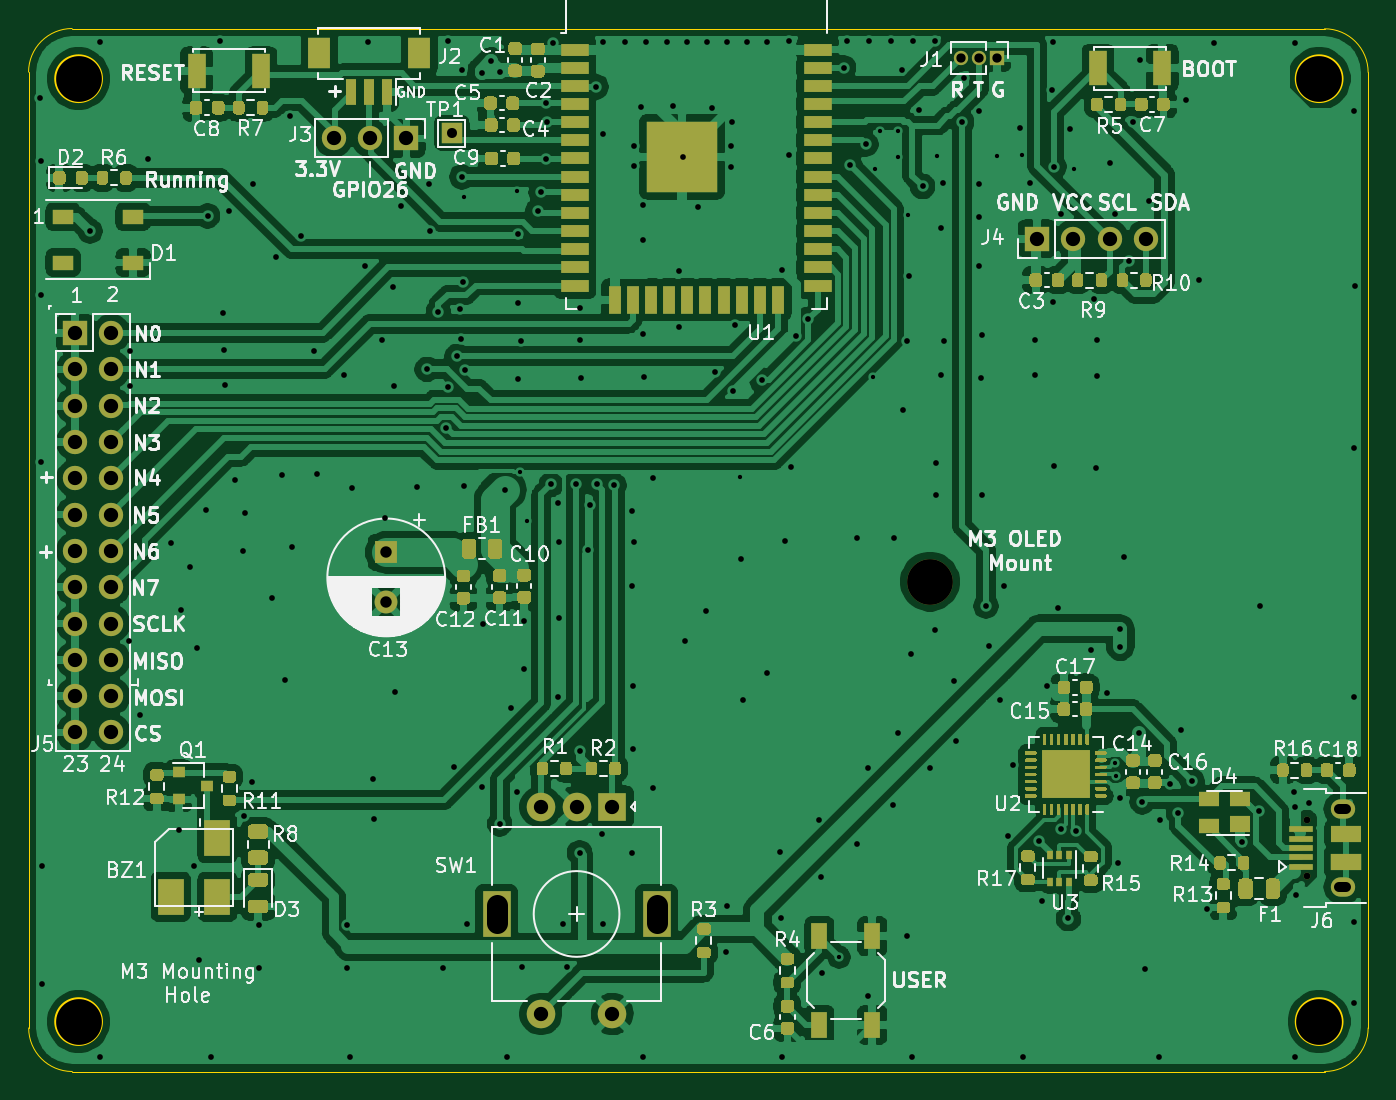
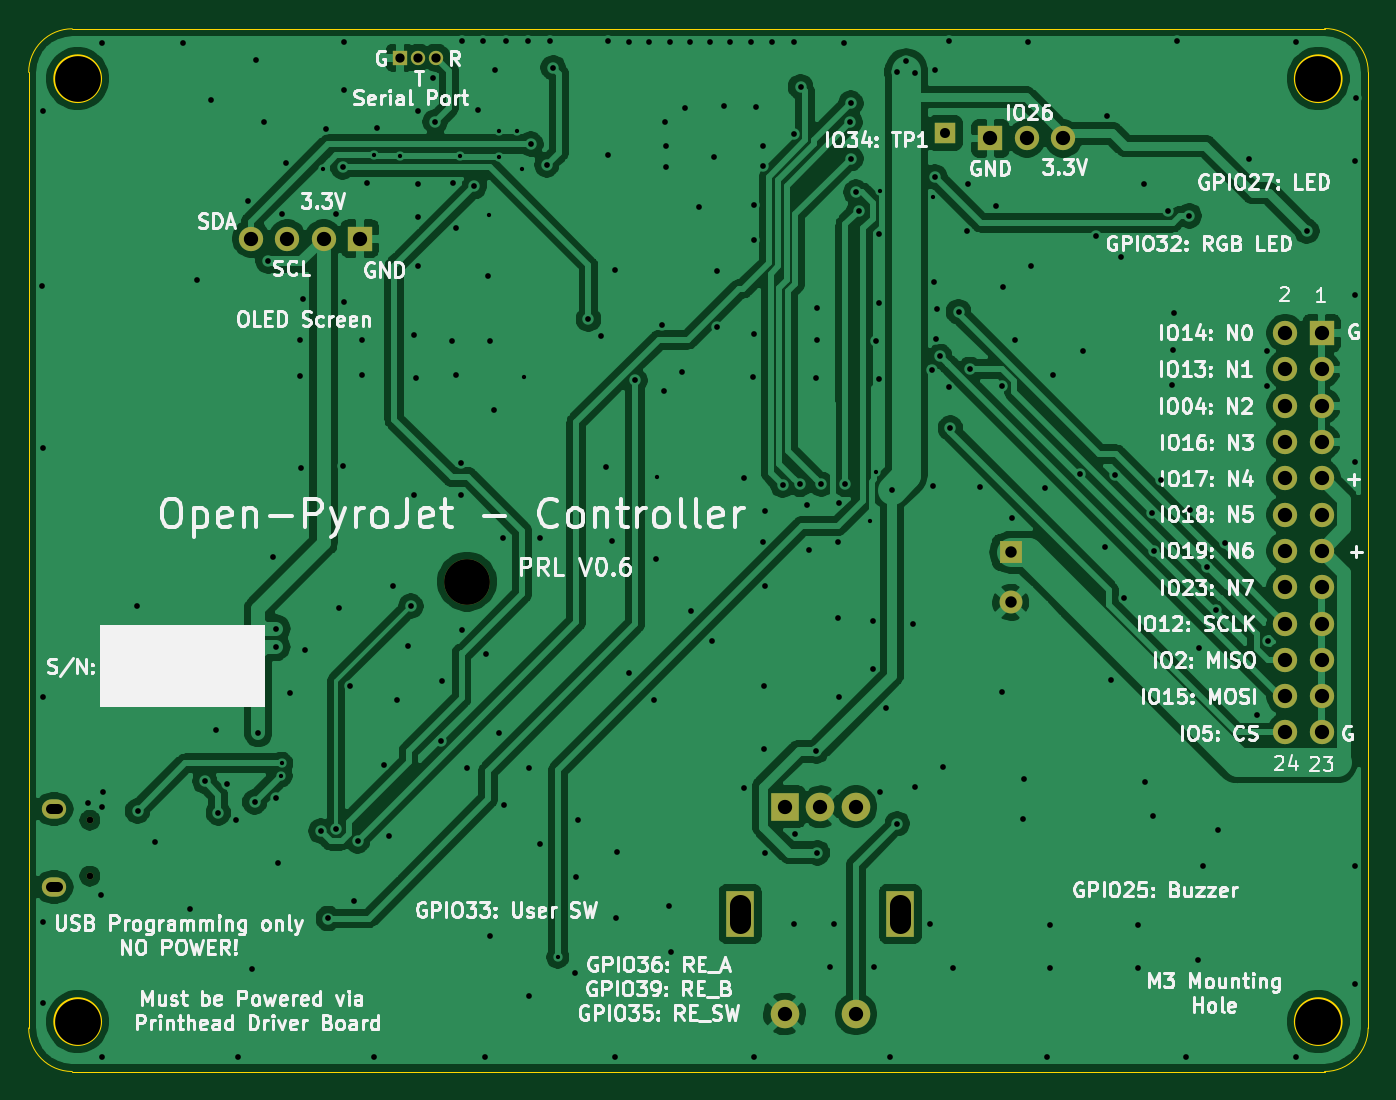
Circuit board: 8 layer files. Board 93.7 x 73.0 mm.
- bottom_copper: Printhead-Controller-B_Cu.gbl (155627 bytes)
- bottom_mask: Printhead-Controller-B_Mask.gbs (2283 bytes)
- bottom_silk: Printhead-Controller-B_SilkS.gbo (96752 bytes)
- outline: Printhead-Controller-Edge_Cuts.gm1 (1438 bytes)
- top_copper: Printhead-Controller-F_Cu.gtl (319509 bytes)
- top_mask: Printhead-Controller-F_Mask.gts (40525 bytes)
- top_silk: Printhead-Controller-F_SilkS.gto (89043 bytes)
- drill: Printhead-Controller.drl (6051 bytes)

=== bottom_copper: Printhead-Controller-B_Cu.gbl (155627 bytes, source omitted) ===
=== bottom_mask: Printhead-Controller-B_Mask.gbs ===
G04 #@! TF.GenerationSoftware,KiCad,Pcbnew,(5.1.12)-1*
G04 #@! TF.CreationDate,2022-05-09T15:03:32+08:00*
G04 #@! TF.ProjectId,Printhead-Controller,5072696e-7468-4656-9164-2d436f6e7472,0.5*
G04 #@! TF.SameCoordinates,Original*
G04 #@! TF.FileFunction,Soldermask,Bot*
G04 #@! TF.FilePolarity,Negative*
%FSLAX46Y46*%
G04 Gerber Fmt 4.6, Leading zero omitted, Abs format (unit mm)*
G04 Created by KiCad (PCBNEW (5.1.12)-1) date 2022-05-09 15:03:32*
%MOMM*%
%LPD*%
G01*
G04 APERTURE LIST*
%ADD10O,1.700000X1.700000*%
%ADD11R,1.700000X1.700000*%
%ADD12R,1.500000X1.500000*%
%ADD13C,3.200000*%
%ADD14C,1.600000*%
%ADD15R,1.600000X1.600000*%
%ADD16R,2.000000X2.000000*%
%ADD17C,2.000000*%
%ADD18R,2.000000X3.200000*%
%ADD19C,0.470000*%
%ADD20O,1.700000X1.350000*%
%ADD21O,1.000000X1.000000*%
%ADD22R,1.000000X1.000000*%
G04 APERTURE END LIST*
D10*
X108280200Y-103466900D03*
X105740200Y-103466900D03*
X108280200Y-100926900D03*
X105740200Y-100926900D03*
X108280200Y-98386900D03*
X105740200Y-98386900D03*
X108280200Y-95846900D03*
X105740200Y-95846900D03*
X108280200Y-93306900D03*
X105740200Y-93306900D03*
X108280200Y-90766900D03*
X105740200Y-90766900D03*
X108280200Y-88226900D03*
X105740200Y-88226900D03*
X108280200Y-85686900D03*
X105740200Y-85686900D03*
X108280200Y-83146900D03*
X105740200Y-83146900D03*
X108280200Y-80606900D03*
X105740200Y-80606900D03*
X108280200Y-78066900D03*
X105740200Y-78066900D03*
X108280200Y-75526900D03*
D11*
X105740200Y-75526900D03*
D12*
X132092700Y-61531500D03*
D10*
X123837700Y-61899800D03*
X126377700Y-61899800D03*
D11*
X128917700Y-61899800D03*
D13*
X165544500Y-92913200D03*
D14*
X127508000Y-94368500D03*
D15*
X127508000Y-90868500D03*
D16*
X143327204Y-108667099D03*
D17*
X140827204Y-108667099D03*
X138327204Y-108667099D03*
D18*
X146427204Y-116167099D03*
X135227204Y-116167099D03*
D17*
X143327204Y-123167099D03*
X138327204Y-123167099D03*
D19*
X191934295Y-109605401D03*
D20*
X194429295Y-108820401D03*
X194429295Y-114280401D03*
D19*
X191934295Y-113515401D03*
D10*
X180657500Y-68916099D03*
X178117500Y-68916099D03*
X175577500Y-68916099D03*
D11*
X173037500Y-68916099D03*
D21*
X167703500Y-56261000D03*
X168973500Y-56261000D03*
D22*
X170243500Y-56261000D03*
D13*
X192786000Y-57721500D03*
X105981500Y-57721500D03*
X105981500Y-123698000D03*
X192786000Y-123698000D03*
M02*

=== bottom_silk: Printhead-Controller-B_SilkS.gbo (96752 bytes, source omitted) ===
=== outline: Printhead-Controller-Edge_Cuts.gm1 ===
G04 #@! TF.GenerationSoftware,KiCad,Pcbnew,(5.1.12)-1*
G04 #@! TF.CreationDate,2022-05-09T15:03:32+08:00*
G04 #@! TF.ProjectId,Printhead-Controller,5072696e-7468-4656-9164-2d436f6e7472,0.5*
G04 #@! TF.SameCoordinates,Original*
G04 #@! TF.FileFunction,Profile,NP*
%FSLAX46Y46*%
G04 Gerber Fmt 4.6, Leading zero omitted, Abs format (unit mm)*
G04 Created by KiCad (PCBNEW (5.1.12)-1) date 2022-05-09 15:03:32*
%MOMM*%
%LPD*%
G01*
G04 APERTURE LIST*
G04 #@! TA.AperFunction,Profile*
%ADD10C,0.050000*%
G04 #@! TD*
G04 #@! TA.AperFunction,Profile*
%ADD11C,0.200000*%
G04 #@! TD*
G04 APERTURE END LIST*
D10*
X105537000Y-127190500D02*
G75*
G02*
X102489001Y-124142499I1J3048000D01*
G01*
X196215001Y-124142501D02*
G75*
G02*
X193167000Y-127190500I-3048000J1D01*
G01*
X102489001Y-124142499D02*
X102481296Y-57258401D01*
X193167000Y-127190500D02*
X105537000Y-127190500D01*
X196214999Y-57277003D02*
X196215001Y-124142501D01*
X105529297Y-54210402D02*
X193167000Y-54229000D01*
D11*
X107581501Y-123698000D02*
G75*
G03*
X107581501Y-123698000I-1600000J0D01*
G01*
X107581500Y-57721500D02*
G75*
G03*
X107581500Y-57721500I-1600000J0D01*
G01*
X194386000Y-123698000D02*
G75*
G03*
X194386000Y-123698000I-1600000J0D01*
G01*
X194385999Y-57721500D02*
G75*
G03*
X194385999Y-57721500I-1600000J0D01*
G01*
D10*
X102481296Y-57258401D02*
G75*
G02*
X105529297Y-54210402I3048000J-1D01*
G01*
X193167000Y-54229000D02*
G75*
G02*
X196214999Y-57277003I-2J-3048001D01*
G01*
M02*

=== top_copper: Printhead-Controller-F_Cu.gtl (319509 bytes, source omitted) ===
=== top_mask: Printhead-Controller-F_Mask.gts (40525 bytes, source omitted) ===
=== top_silk: Printhead-Controller-F_SilkS.gto (89043 bytes, source omitted) ===
=== drill: Printhead-Controller.drl ===
M48
; DRILL file {KiCad (5.1.12)-1} date 05/09/22 15:03:35
; FORMAT={3:3/ absolute / metric / suppress leading zeros}
; #@! TF.CreationDate,2022-05-09T15:03:35+08:00
; #@! TF.GenerationSoftware,Kicad,Pcbnew,(5.1.12)-1
FMAT,2
METRIC,TZ
T1C0.300
T2C0.400
T3C0.650
T4C0.700
T5C0.800
T6C1.000
T7C1.500
T8C0.470
T9C3.200
%
G90
G05
T1
X132931Y-66015
X136627Y-65557
X136893Y-85217
X137351Y-88646
X152273Y-85585
X159195Y-119190
X161544Y-78613
X161709Y-64033
X162039Y-61392
X163297Y-61366
X163322Y-63182
X164021Y-67247
X166053Y-63119
X170244Y-63119
X172022Y-63055
X175641Y-64008
X178512Y-105630
X178548Y-106480
T2
X103315Y-59055
X103378Y-63500
X103378Y-72834
X103378Y-84519
X103442Y-112776
X103442Y-121094
X106782Y-68390
X107506Y-55182
X107506Y-126174
X109474Y-97092
X109601Y-76772
X109601Y-79248
X110274Y-102260
X110807Y-63310
X112471Y-90233
X113030Y-110299
X113157Y-94869
X113792Y-91885
X114046Y-112840
X114300Y-97536
X114427Y-119380
X114922Y-87909
X115011Y-67323
X115253Y-126174
X115888Y-55118
X116078Y-74105
X116142Y-76708
X116205Y-79185
X116523Y-66993
X116954Y-85776
X117475Y-90742
X117539Y-109347
X117602Y-88138
X118110Y-106934
X118173Y-65087
X118618Y-116967
X118618Y-119951
X119545Y-94069
X119774Y-70193
X120206Y-85471
X120459Y-99822
X120790Y-60338
X120904Y-90488
X121514Y-68745
X122428Y-76772
X122682Y-85408
X124523Y-78486
X124777Y-116967
X124777Y-119951
X124968Y-126174
X125095Y-86360
X126048Y-70803
X126263Y-55182
X126556Y-106743
X126619Y-109538
X127191Y-76010
X127394Y-88494
X128016Y-72263
X128080Y-79248
X128143Y-100648
X128537Y-66599
X129642Y-86284
X130372Y-78060
X130480Y-65100
X130543Y-68402
X131153Y-74028
X131509Y-119951
X131724Y-82169
X131801Y-79286
X131826Y-55118
X132271Y-105855
X132461Y-77153
X132690Y-73838
X132715Y-75946
X132791Y-57099
X132804Y-64592
X132855Y-71933
X132969Y-86233
X133033Y-78118
X133159Y-116903
X134176Y-57315
X134176Y-107315
X134302Y-95885
X134823Y-56515
X135446Y-109855
X135484Y-57264
X135826Y-86487
X135954Y-126174
X136207Y-101727
X136652Y-107632
X136716Y-68580
X136728Y-78715
X136741Y-73431
X136906Y-76073
X137033Y-119888
X137160Y-95694
X137160Y-99060
X138121Y-66951
X138328Y-65659
X138684Y-59436
X138684Y-63310
X138748Y-60770
X139065Y-86106
X139192Y-55232
X139510Y-87440
X139510Y-100965
X139573Y-90107
X139573Y-95441
X139891Y-116903
X140145Y-119888
X140754Y-86100
X141034Y-73787
X141034Y-76010
X141034Y-111887
X141097Y-104775
X141110Y-78676
X141605Y-90729
X141732Y-87567
X142202Y-58293
X142240Y-86106
X142621Y-110554
X142684Y-55182
X142684Y-61595
X142684Y-116903
X143447Y-86169
X144209Y-55182
X144717Y-87948
X144717Y-93218
X144717Y-111887
X144780Y-100203
X144780Y-104648
X144844Y-62420
X144844Y-63818
X144844Y-90170
X145351Y-59690
X145479Y-66548
X145479Y-69025
X145479Y-75565
X145479Y-126174
X145555Y-78588
X145669Y-55182
X146152Y-85636
X146177Y-107378
X147130Y-55182
X147574Y-59627
X148019Y-71184
X148019Y-75121
X148273Y-63182
X148400Y-97092
X148526Y-55182
X149289Y-66675
X149860Y-94996
X149924Y-55182
X150305Y-59753
X150495Y-78257
X151257Y-118809
X151321Y-55182
X151384Y-115634
X151638Y-62420
X151638Y-63881
X151701Y-60770
X151790Y-79553
X151892Y-74981
X152324Y-91338
X152464Y-101219
X152781Y-55182
X153794Y-78822
X154178Y-55182
X154178Y-99314
X155067Y-111823
X155131Y-116459
X155194Y-71120
X155194Y-126174
X155410Y-90081
X155689Y-63081
X155702Y-55118
X155829Y-84899
X156147Y-75756
X157047Y-74549
X157798Y-109601
X157925Y-113602
X157988Y-120269
X159512Y-56960
X159766Y-55118
X159957Y-63754
X160439Y-111277
X160465Y-89852
X161074Y-62307
X161226Y-105982
X161226Y-121920
X161290Y-55118
X162814Y-55118
X162966Y-108547
X163005Y-89852
X163322Y-103480
X163576Y-57087
X163640Y-80899
X163957Y-76073
X163957Y-117729
X164084Y-71501
X164211Y-97981
X164274Y-126174
X164401Y-55118
X164795Y-59893
X165036Y-65261
X165570Y-105969
X165926Y-55118
X165926Y-96329
X165989Y-84582
X165989Y-86868
X166307Y-68136
X166307Y-78486
X166497Y-65024
X166561Y-76073
X167259Y-99886
X167386Y-104076
X167767Y-60743
X167945Y-57645
X168974Y-60008
X168974Y-65087
X168974Y-67373
X168974Y-70803
X169101Y-78676
X169228Y-75629
X169228Y-86868
X169473Y-94623
X169672Y-97409
X170434Y-101219
X170751Y-93218
X171006Y-110731
X171386Y-105715
X171831Y-61150
X172085Y-126174
X172529Y-65024
X172911Y-76010
X172911Y-78486
X173190Y-111049
X173419Y-115253
X173736Y-100203
X174117Y-58547
X174181Y-55182
X174181Y-73343
X174244Y-63881
X174244Y-84836
X174498Y-94742
X174689Y-67183
X174703Y-110237
X175247Y-116484
X175387Y-61214
X175768Y-110363
X176848Y-97727
X177038Y-73152
X177165Y-84963
X177254Y-75997
X177254Y-78499
X177927Y-100711
X178181Y-63627
X178499Y-67183
X178740Y-112611
X178879Y-96203
X178879Y-97473
X178879Y-108077
X179134Y-91186
X179451Y-70485
X179756Y-60744
X180149Y-103505
X180276Y-56388
X180402Y-108333
X180594Y-120015
X180848Y-66294
X181546Y-126174
X181674Y-109601
X182372Y-107061
X182944Y-109093
X183134Y-103315
X183451Y-59246
X183896Y-106871
X184404Y-71819
X184925Y-115799
X185420Y-55245
X187389Y-111125
X188595Y-108966
X188659Y-94615
X191008Y-107632
X191071Y-55245
X191071Y-108712
X191071Y-126174
X191135Y-114808
X192087Y-108394
X195199Y-60008
X195199Y-83566
X195199Y-100965
X195199Y-116713
X195199Y-122365
X195263Y-72200
T3
X167704Y-56261
X168974Y-56261
X170244Y-56261
T4
X132093Y-61532
T5
X127508Y-90868
X127508Y-94368
T6
X105740Y-75527
X105740Y-78067
X105740Y-80607
X105740Y-83147
X105740Y-85687
X105740Y-88227
X105740Y-90767
X105740Y-93307
X105740Y-95847
X105740Y-98387
X105740Y-100927
X105740Y-103467
X108280Y-75527
X108280Y-78067
X108280Y-80607
X108280Y-83147
X108280Y-85687
X108280Y-88227
X108280Y-90767
X108280Y-93307
X108280Y-95847
X108280Y-98387
X108280Y-100927
X108280Y-103467
X123838Y-61900
X126378Y-61900
X128918Y-61900
X138327Y-108667
X138327Y-123167
X140827Y-108667
X143327Y-108667
X143327Y-123167
X173038Y-68916
X175578Y-68916
X178117Y-68916
X180658Y-68916
T8
X191934Y-109605
X191934Y-113515
T9
X105982Y-57722
X105982Y-123698
X165545Y-92913
X192786Y-57722
X192786Y-123698
T4
X194679Y-108820G85X194179Y-108820
G05
X194679Y-114280G85X194179Y-114280
G05
T7
X135227Y-115517G85X135227Y-116817
G05
X146427Y-115517G85X146427Y-116817
G05
T0
M30
